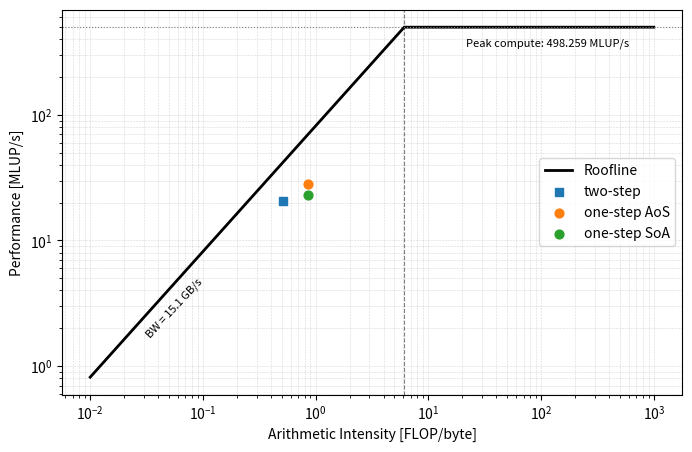

Here is the Python script that generated this plot:
#!/usr/bin/env python3
"""Roofline plot for serial vs fused LBM variants.

Hardware limits (PLACEHOLDER — replace with measured values):
  peak_gflops  : theoretical FP64 peak in GFLOP/s
  peak_bw      : measured STREAM DRAM bandwidth in GB/s

Kernel data points:
  Each kernel is defined by (label, arithmetic_intensity, performance_gflops).
  AI  = FLOPs / bytes_to_DRAM  [FLOP/byte]
  Perf = FLOPs / wall_time      [GFLOP/s]
"""

import numpy as np
import matplotlib.pyplot as plt

# ── Hardware limits (PLACEHOLDER) ────────────────────────────────────────────
peak_gflops = 92.1779   # FP64 peak, GFLOP/s
peak_bw     = 15.1   # DRAM bandwidth, GB/s   (e.g. from STREAM)

# ── Properties of problem ────────────────────────────────────────────
FLOPs_per_LU = 185 # how many floating point operations are performed for each lattice update (collision + streaming) 

# peak gflops was obtained from dgemm
# peak_bw was obtained from the STREAM benchmark in Triad mode
# Triad (A[i] = B[i] + scalar * C[i]) performs one read-modify-write across three arrays 
# it is the only kernel that exercises both load and store bandwidth simultaneously, which matches what our LBM kernel actually does
# The Triad number is what essentially every roofline paper in the HPC literature uses (e.g., Williams et al. 2009 "Roofline")

# ── Kernel data points (PLACEHOLDER) ─────────────────────────────────────────
# (label, memory bandwidth (Bytes/LU), performance [MLUP/s])
# these are values for a 800x400 grid over 60000 steps
kernels = [
    ("two-step",  360, 20.7587), 
    ("one-step AoS",  216, 27.929),
    ("one-step SoA",  216, 23.0893)
]

# ── Roofline curve ────────────────────────────────────────────────────────────
peak_mlups = peak_gflops * 1000 / FLOPs_per_LU  # convert GFLOP/s to MLUP/s
ridge = peak_gflops / peak_bw          # AI at ridge point [FLOP/byte]
ai    = np.logspace(-2, 3, 500)        # x-axis range
roof  = np.minimum(peak_bw * ai * 1000 / FLOPs_per_LU, peak_mlups)

fig, ax = plt.subplots(figsize=(8, 5))
ax.loglog(ai, roof, "k-", linewidth=2, label="Roofline")
ax.axvline(ridge, color="k", linestyle="--", linewidth=0.8, alpha=0.5)
#ax.text(ridge * 1.05, peak_gflops * 0.55, f"ridge = {ridge:.1f} FLOP/B",
#        fontsize=8, va="center")

# Bandwidth and compute ceilings (annotation)
ax.axhline(peak_mlups, color="gray", linestyle=":", linewidth=0.8)
ax.text(ai[-1] * 0.6, peak_mlups * 0.7,
        f"Peak compute: {peak_mlups:.3f} MLUP/s", fontsize=8, ha="right")

# Slope annotation (BW line region)
ax.text(0.03, peak_bw * 0.03 * 1000 / FLOPs_per_LU * 0.7,
        f"BW = {peak_bw} GB/s", fontsize=8, rotation=47)

# ── Plot kernels ──────────────────────────────────────────────────────────────
markers = ["s", "o", "o"]
colors  = ["tab:blue", "tab:orange", "tab:green"]
for (label, bytes_per_LU, perf), marker, color in zip(kernels, markers, colors):
    ai_val = FLOPs_per_LU / bytes_per_LU  # AI = FLOPs / bytes to DRAM
    #perf = perf * FLOPs_per_LU / 1000       # convert MLUP/s to GFLOP/s
    ax.scatter(ai_val, perf, marker=marker, color=color, s=40, zorder=5, label=label)

ax.set_xlabel("Arithmetic Intensity [FLOP/byte]")
ax.set_ylabel("Performance [MLUP/s]")
#ax.set_title("Roofline: serial vs fused LBM (D2Q9 BGK)")
ax.legend(loc="center right")
ax.grid(True, which="both", linestyle="--", linewidth=0.4, alpha=0.5)

out = "roofline.png"
fig.savefig(out, dpi=150, bbox_inches="tight")
print(f"Saved {out}")
plt.close(fig)
